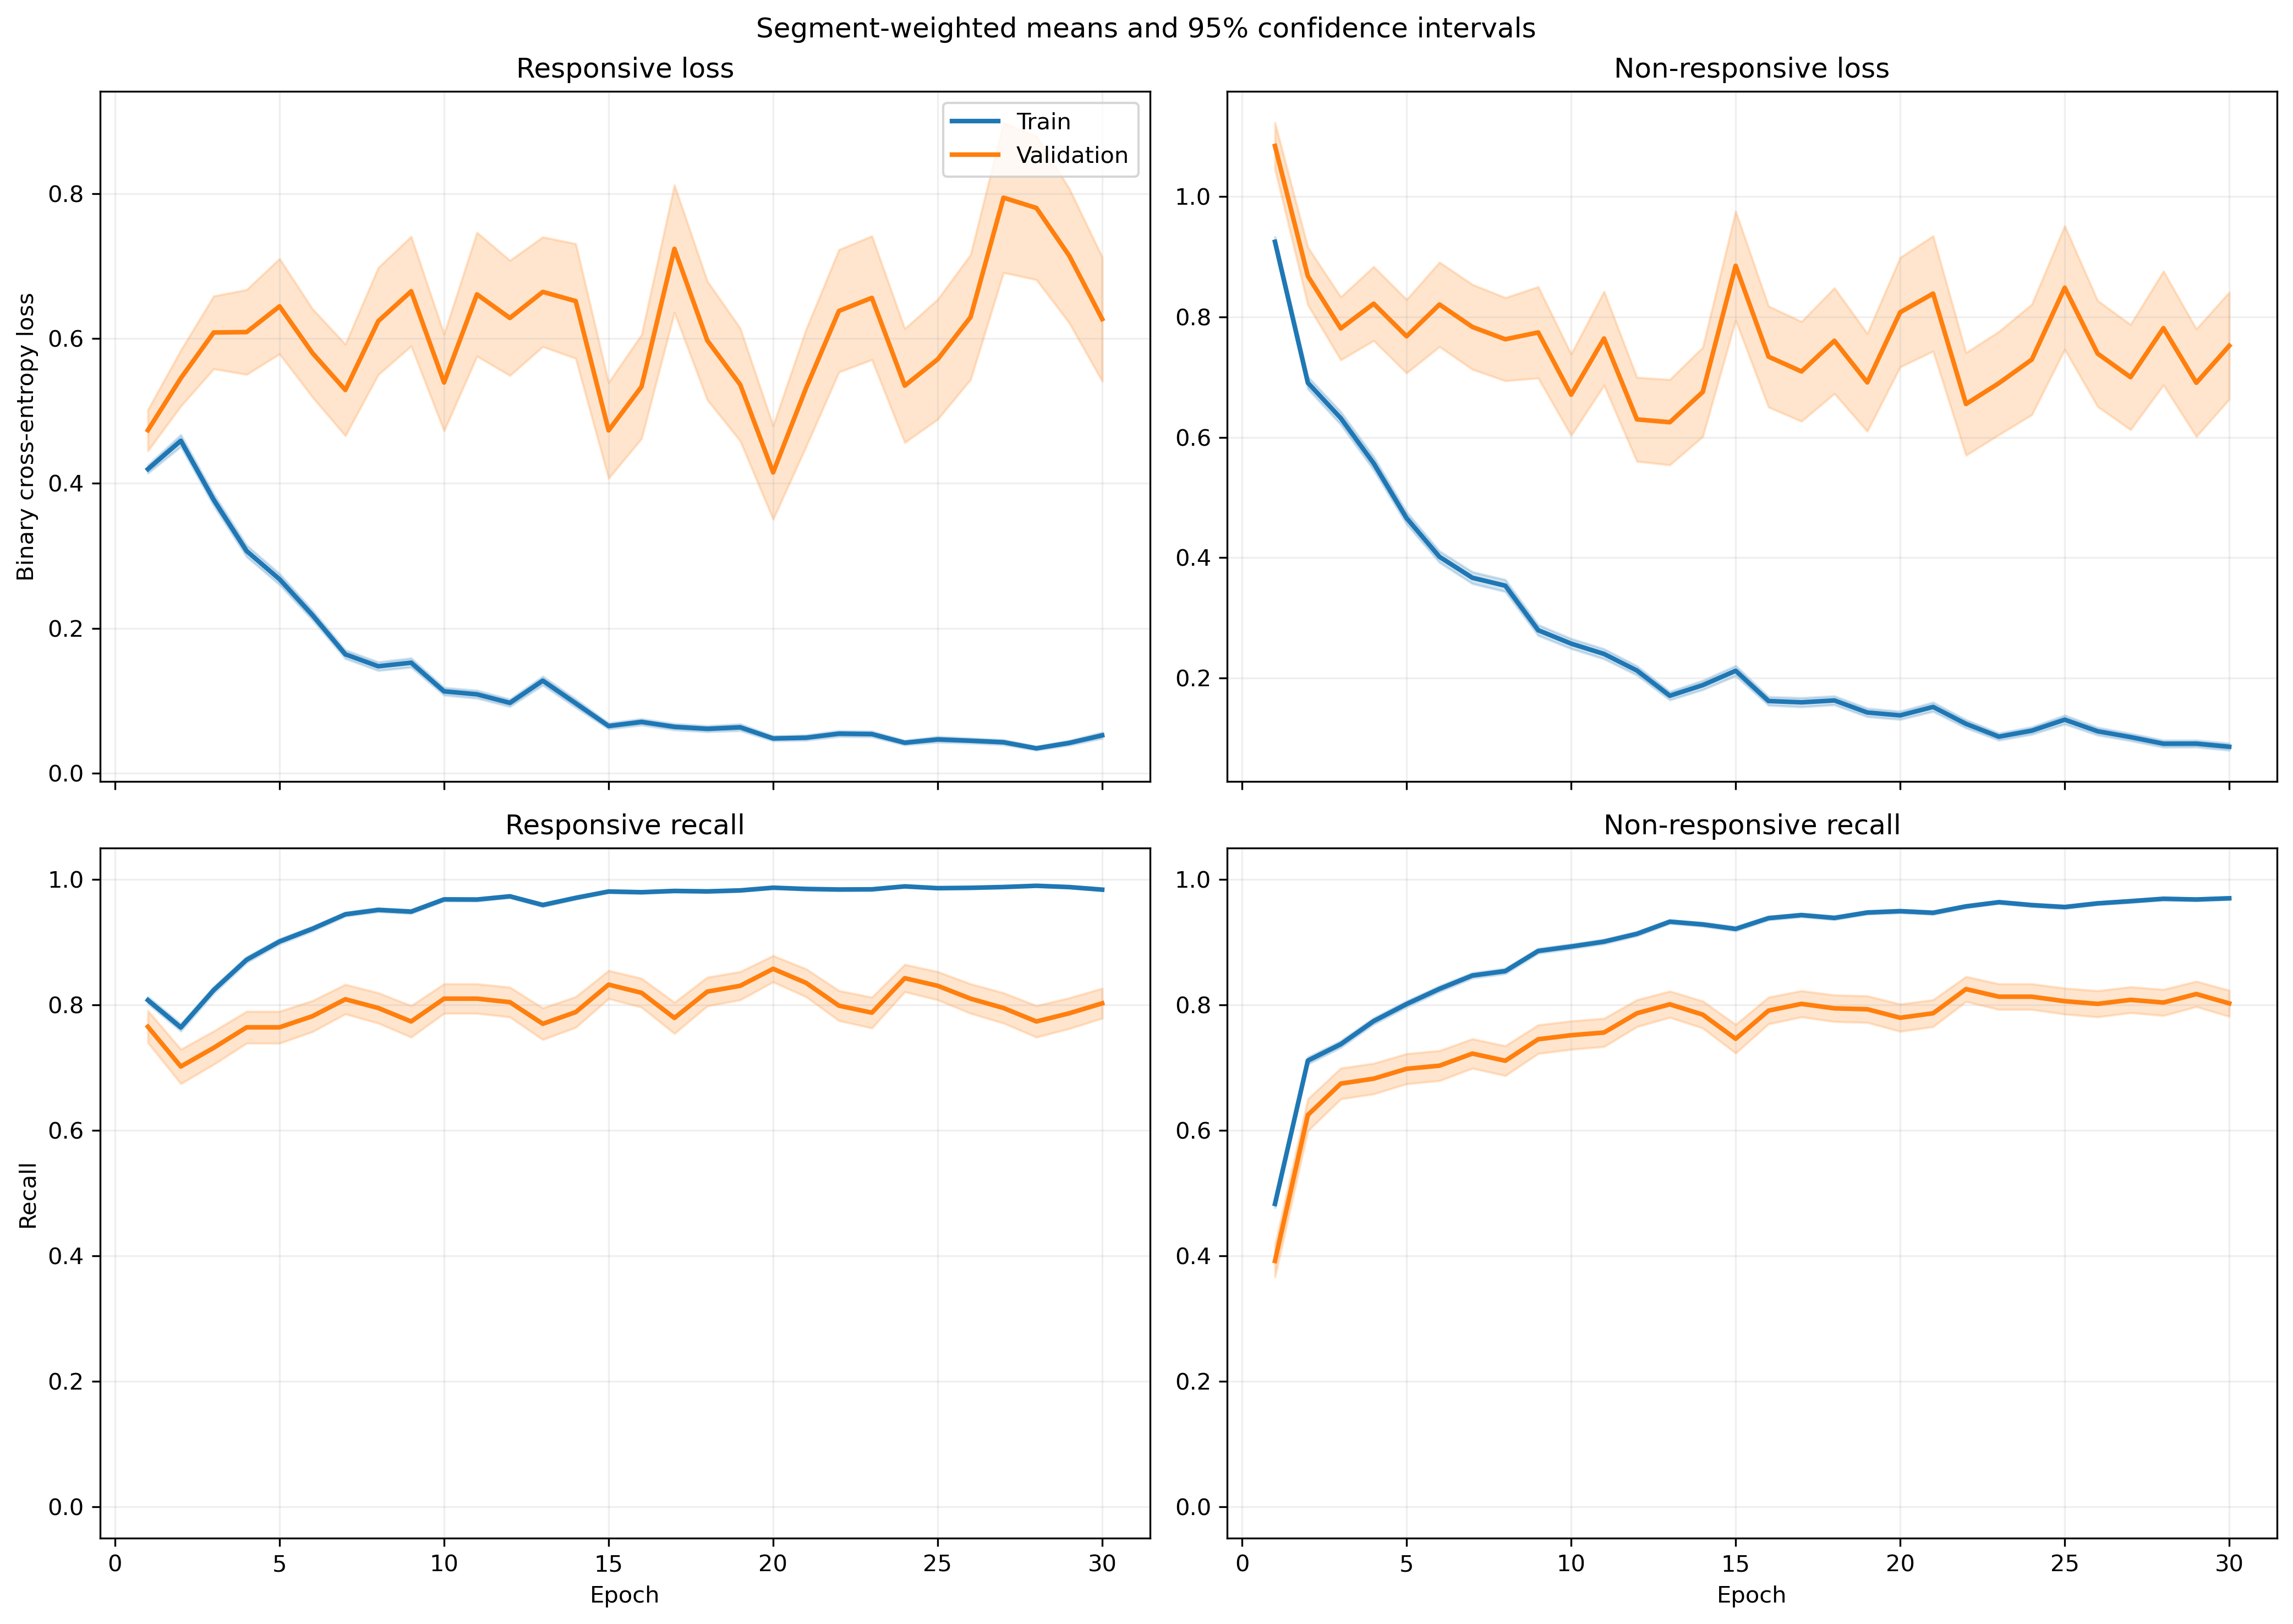

Source data for this figure (header and first rows):
fold, epoch, split, r_loss, r_loss_count, r_loss_sum, r_loss_sum_sq, r_recall, r_recall_count, r_recall_sum, r_recall_sum_sq, nr_loss, nr_loss_count, nr_loss_sum, nr_loss_sum_sq, nr_recall, nr_recall_count, nr_recall_sum, nr_recall_sum_sq
1, 1, train, 0.4249, 1063, 451.6, 367.9, 0.8119, 1063, 863.0, 863.0, 0.9017, 1401, 1263, 1778, 0.5075, 1401, 711.0, 711.0
1, 1, validation, 0.1059, 10, 1.059, 0.1407, 1.0, 10, 10.0, 10.0, , 0, 0.0, 0.0, , 0, 0.0, 0.0
1, 2, train, 0.4684, 1063, 498, 618.2, 0.7573, 1063, 805.0, 805.0, 0.614, 1401, 860.2, 1420, 0.7416, 1401, 1039, 1039
1, 2, validation, 0.09364, 10, 0.9364, 0.1669, 1.0, 10, 10.0, 10.0, , 0, 0.0, 0.0, , 0, 0.0, 0.0
1, 3, train, 0.2717, 1063, 288.9, 244.9, 0.889, 1063, 945.0, 945.0, 0.6486, 1401, 908.7, 1481, 0.7145, 1401, 1001, 1001
1, 3, validation, 0.06063, 10, 0.6063, 0.0516, 1.0, 10, 10.0, 10.0, , 0, 0.0, 0.0, , 0, 0.0, 0.0
1, 4, train, 0.2297, 1063, 244.2, 258.7, 0.9116, 1063, 969.0, 969.0, 0.5889, 1401, 825, 1606, 0.7602, 1401, 1065, 1065
1, 4, validation, 0.05392, 10, 0.5392, 0.04616, 1.0, 10, 10.0, 10.0, , 0, 0.0, 0.0, , 0, 0.0, 0.0
1, 5, train, 0.2535, 1063, 269.4, 281.1, 0.9022, 1063, 959.0, 959.0, 0.4745, 1401, 664.8, 1106, 0.788, 1401, 1104, 1104
1, 5, validation, 0.03487, 10, 0.3487, 0.01727, 1.0, 10, 10.0, 10.0, , 0, 0.0, 0.0, , 0, 0.0, 0.0
1, 6, train, 0.2267, 1063, 241, 313.3, 0.9172, 1063, 975.0, 975.0, 0.343, 1401, 480.6, 917, 0.8601, 1401, 1205, 1205
1, 6, validation, 0.04199, 10, 0.4199, 0.03641, 1.0, 10, 10.0, 10.0, , 0, 0.0, 0.0, , 0, 0.0, 0.0
1, 7, train, 0.1603, 1063, 170.4, 251.4, 0.9492, 1063, 1009, 1009, 0.2897, 1401, 405.9, 845.4, 0.8765, 1401, 1228, 1228
1, 7, validation, 0.02168, 10, 0.2168, 0.008477, 1.0, 10, 10.0, 10.0, , 0, 0.0, 0.0, , 0, 0.0, 0.0
1, 8, train, 0.1174, 1063, 124.8, 233.3, 0.9624, 1063, 1023, 1023, 0.4042, 1401, 566.3, 1458, 0.8373, 1401, 1173, 1173
1, 8, validation, 0.009736, 10, 0.09736, 0.002744, 1.0, 10, 10.0, 10.0, , 0, 0.0, 0.0, , 0, 0.0, 0.0
1, 9, train, 0.1216, 1063, 129.3, 205.7, 0.9652, 1063, 1026, 1026, 0.2533, 1401, 354.8, 778.2, 0.8936, 1401, 1252, 1252
1, 9, validation, 0.02627, 10, 0.2627, 0.02993, 1.0, 10, 10.0, 10.0, , 0, 0.0, 0.0, , 0, 0.0, 0.0
1, 10, train, 0.08347, 1063, 88.73, 66.25, 0.9812, 1063, 1043, 1043, 0.3425, 1401, 479.8, 873, 0.8473, 1401, 1187, 1187
1, 10, validation, 0.01232, 10, 0.1232, 0.002812, 1.0, 10, 10.0, 10.0, , 0, 0.0, 0.0, , 0, 0.0, 0.0
1, 11, train, 0.08025, 1063, 85.3, 120.8, 0.9718, 1063, 1033, 1033, 0.239, 1401, 334.8, 824.1, 0.9101, 1401, 1275, 1275
1, 11, validation, 0.005622, 10, 0.05622, 0.0007466, 1.0, 10, 10.0, 10.0, , 0, 0.0, 0.0, , 0, 0.0, 0.0
1, 12, train, 0.1435, 1063, 152.5, 306.3, 0.952, 1063, 1012, 1012, 0.1208, 1401, 169.2, 381.6, 0.95, 1401, 1331, 1331
1, 12, validation, 0.01551, 10, 0.1551, 0.01359, 1.0, 10, 10.0, 10.0, , 0, 0.0, 0.0, , 0, 0.0, 0.0
1, 13, train, 0.1546, 1063, 164.3, 327.9, 0.9483, 1063, 1008, 1008, 0.1239, 1401, 173.6, 338.4, 0.95, 1401, 1331, 1331
1, 13, validation, 0.006481, 10, 0.06481, 0.001146, 1.0, 10, 10.0, 10.0, , 0, 0.0, 0.0, , 0, 0.0, 0.0
1, 14, train, 0.1007, 1063, 107, 171.5, 0.968, 1063, 1029, 1029, 0.2889, 1401, 404.7, 998.3, 0.8865, 1401, 1242, 1242
1, 14, validation, 0.1041, 10, 1.041, 0.8921, 0.9, 10, 9.0, 9.0, , 0, 0.0, 0.0, , 0, 0.0, 0.0
1, 15, train, 0.06473, 1063, 68.8, 144.8, 0.9774, 1063, 1039, 1039, 0.1783, 1401, 249.9, 743.6, 0.9343, 1401, 1309, 1309
1, 15, validation, 0.004699, 10, 0.04699, 0.001072, 1.0, 10, 10.0, 10.0, , 0, 0.0, 0.0, , 0, 0.0, 0.0
1, 16, train, 0.129, 1063, 137.2, 198.7, 0.9539, 1063, 1014, 1014, 0.1525, 1401, 213.7, 509.6, 0.9465, 1401, 1326, 1326
1, 16, validation, 0.01116, 10, 0.1116, 0.007604, 1.0, 10, 10.0, 10.0, , 0, 0.0, 0.0, , 0, 0.0, 0.0
1, 17, train, 0.02133, 1063, 22.67, 46.52, 0.9962, 1063, 1059, 1059, 0.2737, 1401, 383.4, 1196, 0.9072, 1401, 1271, 1271
1, 17, validation, 0.005961, 10, 0.05961, 0.00159, 1.0, 10, 10.0, 10.0, , 0, 0.0, 0.0, , 0, 0.0, 0.0
1, 18, train, 0.03995, 1063, 42.47, 36.88, 0.9915, 1063, 1054, 1054, 0.2624, 1401, 367.6, 995.3, 0.9086, 1401, 1273, 1273
1, 18, validation, 0.007211, 10, 0.07211, 0.001182, 1.0, 10, 10.0, 10.0, , 0, 0.0, 0.0, , 0, 0.0, 0.0
1, 19, train, 0.02399, 1063, 25.5, 32.8, 0.9953, 1063, 1058, 1058, 0.2616, 1401, 366.5, 985, 0.9022, 1401, 1264, 1264
1, 19, validation, 0.002432, 10, 0.02432, 8.034412599045027e-05, 1.0, 10, 10.0, 10.0, , 0, 0.0, 0.0, , 0, 0.0, 0.0
1, 20, train, 0.04871, 1063, 51.78, 65.48, 0.9915, 1063, 1054, 1054, 0.1048, 1401, 146.9, 317.8, 0.9622, 1401, 1348, 1348
1, 20, validation, 0.005368, 10, 0.05368, 0.0005331, 1.0, 10, 10.0, 10.0, , 0, 0.0, 0.0, , 0, 0.0, 0.0
1, 21, train, 0.03995, 1063, 42.47, 50.85, 0.9887, 1063, 1051, 1051, 0.1533, 1401, 214.8, 544.7, 0.9458, 1401, 1325, 1325
1, 21, validation, 0.002222, 10, 0.02222, 9.713830218061048e-05, 1.0, 10, 10.0, 10.0, , 0, 0.0, 0.0, , 0, 0.0, 0.0
1, 22, train, 0.03268, 1063, 34.74, 61.11, 0.9915, 1063, 1054, 1054, 0.2011, 1401, 281.8, 876.8, 0.9279, 1401, 1300, 1300
1, 22, validation, 0.002126, 10, 0.02126, 0.0001197, 1.0, 10, 10.0, 10.0, , 0, 0.0, 0.0, , 0, 0.0, 0.0
1, 23, train, 0.02922, 1063, 31.06, 53.33, 0.9925, 1063, 1055, 1055, 0.1369, 1401, 191.8, 612.6, 0.9536, 1401, 1336, 1336
1, 23, validation, 0.003132, 10, 0.03132, 0.0002371, 1.0, 10, 10.0, 10.0, , 0, 0.0, 0.0, , 0, 0.0, 0.0
1, 24, train, 0.06437, 1063, 68.43, 128.4, 0.9784, 1063, 1040, 1040, 0.136, 1401, 190.5, 518.1, 0.9529, 1401, 1335, 1335
1, 24, validation, 0.01548, 10, 0.1548, 0.01429, 1.0, 10, 10.0, 10.0, , 0, 0.0, 0.0, , 0, 0.0, 0.0
1, 25, train, 0.05199, 1063, 55.27, 90.49, 0.9849, 1063, 1047, 1047, 0.07154, 1401, 100.2, 242.9, 0.9772, 1401, 1369, 1369
1, 25, validation, 0.01103, 10, 0.1103, 0.004959, 1.0, 10, 10.0, 10.0, , 0, 0.0, 0.0, , 0, 0.0, 0.0
1, 26, train, 0.02576, 1063, 27.38, 61.49, 0.9934, 1063, 1056, 1056, 0.126, 1401, 176.5, 573.2, 0.9557, 1401, 1339, 1339
1, 26, validation, 0.001415, 10, 0.01415, 4.3967492956653587e-05, 1.0, 10, 10.0, 10.0, , 0, 0.0, 0.0, , 0, 0.0, 0.0
1, 27, train, 0.01859, 1063, 19.76, 17.59, 0.9972, 1063, 1060, 1060, 0.101, 1401, 141.5, 336.3, 0.9643, 1401, 1351, 1351
1, 27, validation, 0.00178, 10, 0.0178, 4.361494234217389e-05, 1.0, 10, 10.0, 10.0, , 0, 0.0, 0.0, , 0, 0.0, 0.0
1, 28, train, 0.02995, 1063, 31.83, 24.8, 0.9897, 1063, 1052, 1052, 0.0639, 1401, 89.53, 231.8, 0.98, 1401, 1373, 1373
1, 28, validation, 0.004057, 10, 0.04057, 0.0002547, 1.0, 10, 10.0, 10.0, , 0, 0.0, 0.0, , 0, 0.0, 0.0
1, 29, train, 0.02748, 1063, 29.21, 23.62, 0.9915, 1063, 1054, 1054, 0.1428, 1401, 200.1, 427.7, 0.9486, 1401, 1329, 1329
1, 29, validation, 0.003149, 10, 0.03149, 0.0001858, 1.0, 10, 10.0, 10.0, , 0, 0.0, 0.0, , 0, 0.0, 0.0
1, 30, train, 0.1015, 1063, 107.9, 274.6, 0.9699, 1063, 1031, 1031, 0.04323, 1401, 60.57, 142.5, 0.9857, 1401, 1381, 1381
1, 30, validation, 0.008194, 10, 0.08194, 0.0009781, 1.0, 10, 10.0, 10.0, , 0, 0.0, 0.0, , 0, 0.0, 0.0
... 1,140 more rows
